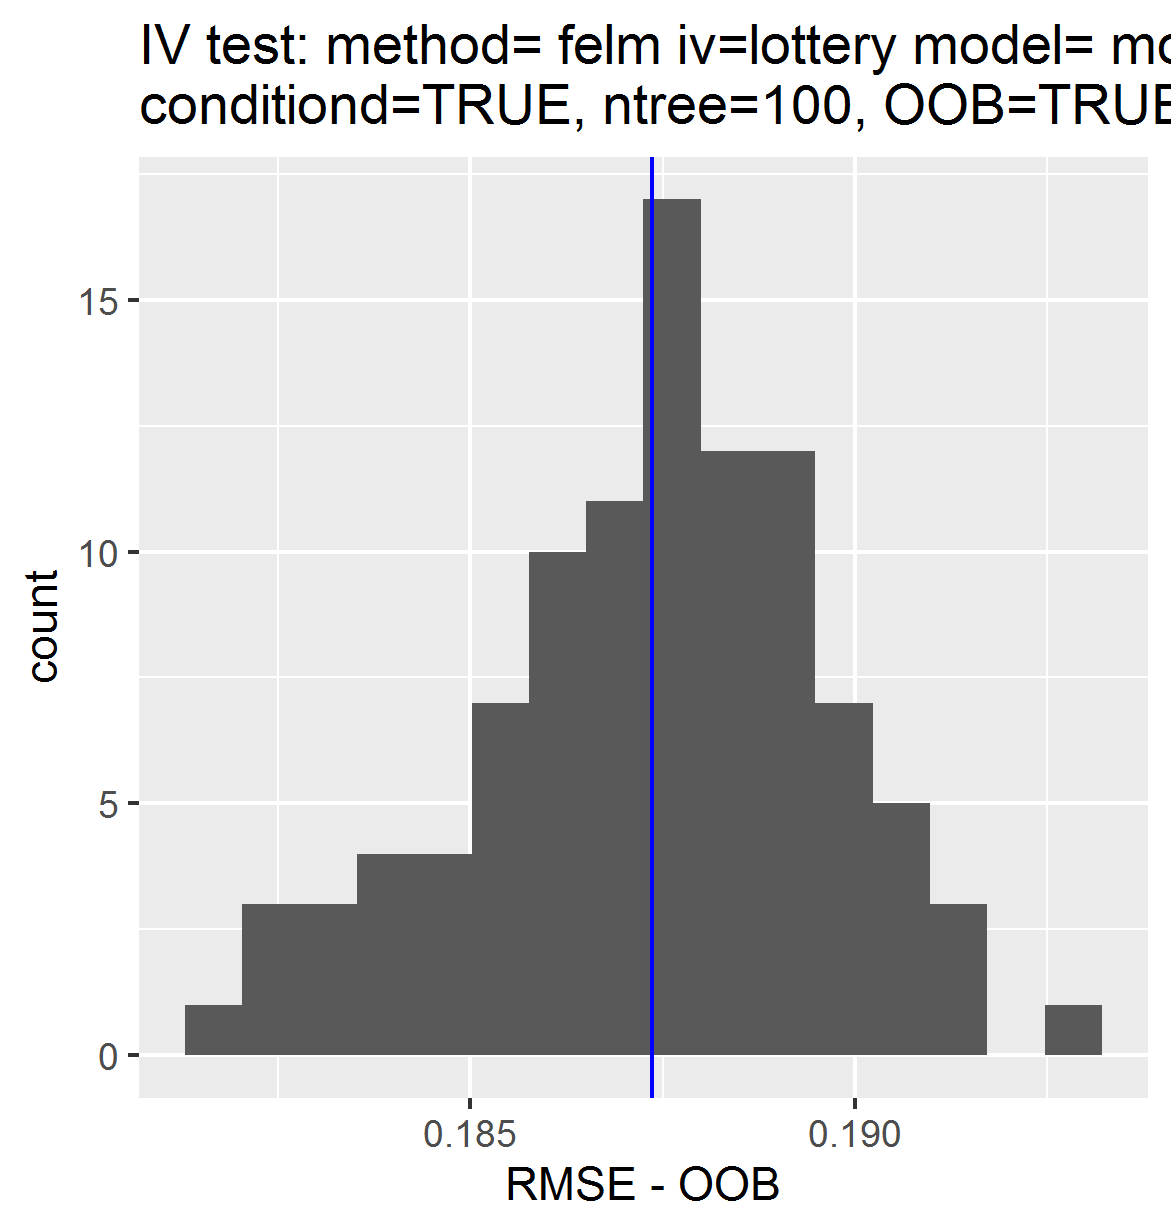

Values plotted in this chart, from the file beside it:
, permutations_results, controls_results
1, 0.1882, 0.1874
2, 0.1889, NA
3, 0.1871, NA
4, 0.1892, NA
5, 0.1899, NA
6, 0.1846, NA
7, 0.186, NA
8, 0.19, NA
9, 0.1872, NA
10, 0.188, NA
11, 0.1878, NA
12, 0.1894, NA
13, 0.1875, NA
14, 0.1882, NA
15, 0.1906, NA
16, 0.1865, NA
17, 0.182, NA
18, 0.191, NA
19, 0.1894, NA
20, 0.1887, NA
21, 0.1908, NA
22, 0.1931, NA
23, 0.1857, NA
24, 0.1826, NA
25, 0.1879, NA
26, 0.1903, NA
27, 0.187, NA
28, 0.1863, NA
29, 0.1882, NA
30, 0.1867, NA
31, 0.1862, NA
32, 0.1883, NA
33, 0.1882, NA
34, 0.1875, NA
35, 0.19, NA
36, 0.1886, NA
37, 0.1876, NA
38, 0.1834, NA
39, 0.1862, NA
40, 0.1878, NA
41, 0.1889, NA
42, 0.1891, NA
43, 0.1837, NA
44, 0.1861, NA
45, 0.1837, NA
46, 0.1872, NA
47, 0.188, NA
48, 0.1876, NA
49, 0.1902, NA
50, 0.1851, NA
51, 0.1853, NA
52, 0.1854, NA
53, 0.1848, NA
54, 0.1828, NA
55, 0.1888, NA
56, 0.1878, NA
57, 0.1878, NA
58, 0.1861, NA
59, 0.1888, NA
60, 0.1857, NA
... 40 more rows
